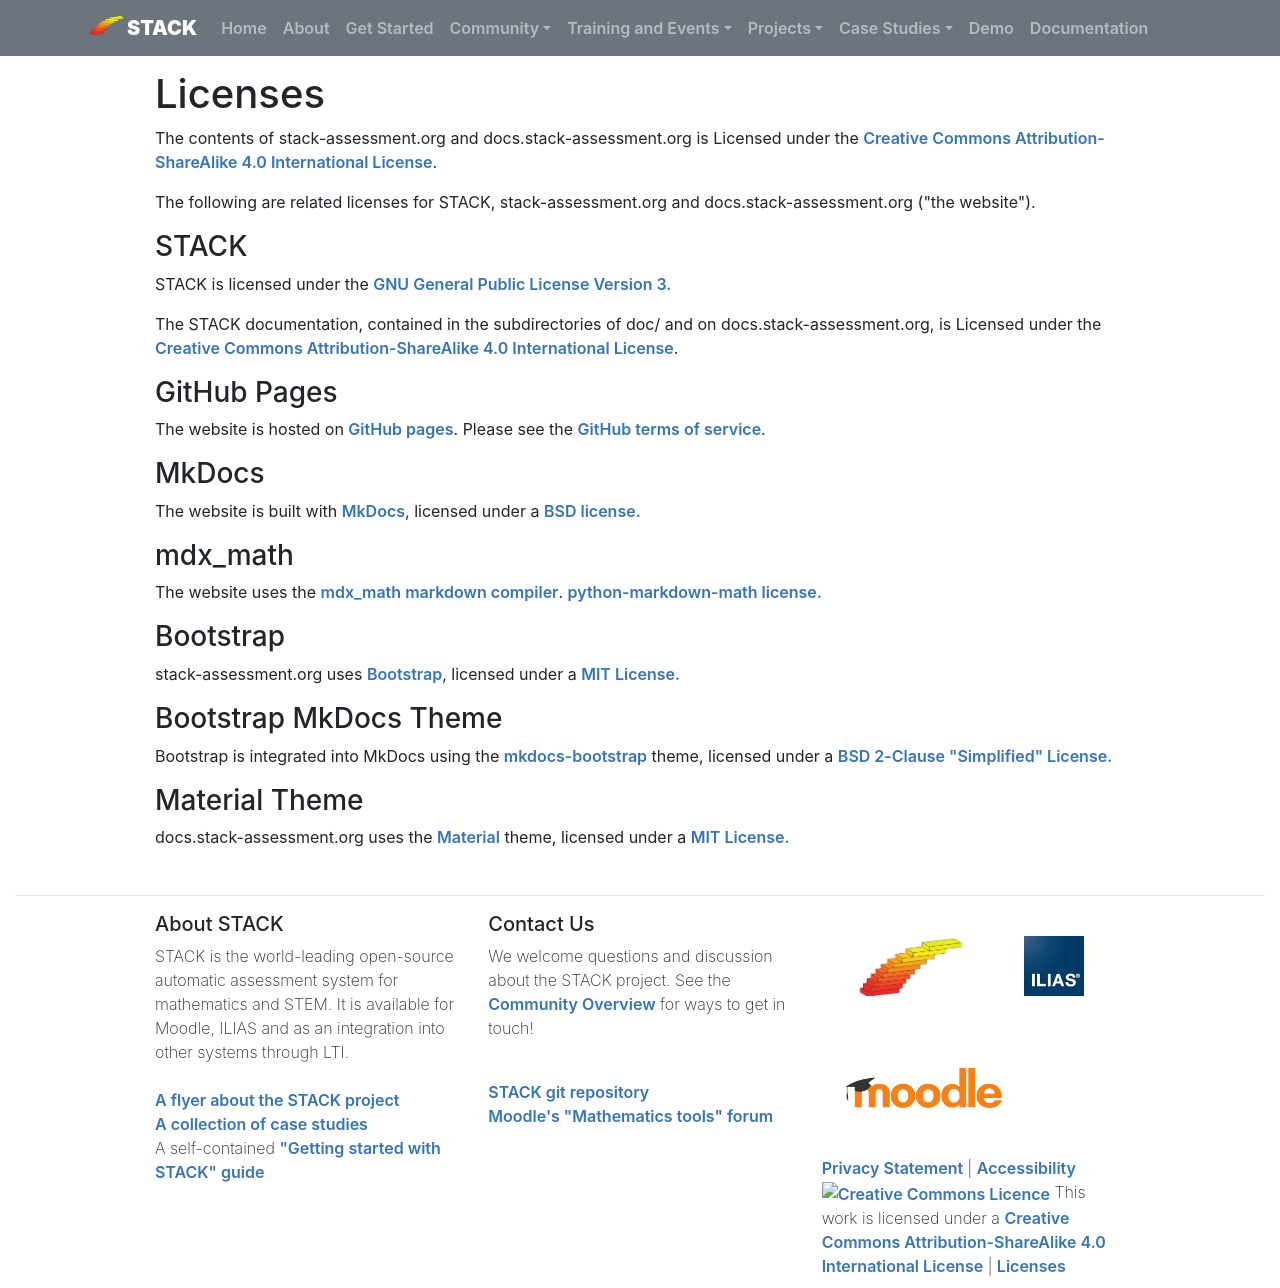

repository: maths/stack-web · page: Legal/Licenses/index.html · generator: mkdocs

# Licenses

The contents of stack-assessment.org and docs.stack-assessment.org is Licensed under the [Creative Commons Attribution-ShareAlike 4.0 International License](https://github.com/maths/moodle-qtype_stack/blob/master/doc/COPYING.txt).

The following are related licenses for STACK, stack-assessment.org and docs.stack-assessment.org ("the website").

### STACK

STACK is licensed under the <a href="https://github.com/maths/moodle-qtype_stack/blob/master/COPYING.txt">GNU General Public License Version 3.</a>

The STACK documentation, contained in the subdirectories of doc/ and on docs.stack-assessment.org, is Licensed under the [Creative Commons Attribution-ShareAlike 4.0 International License](https://github.com/maths/moodle-qtype_stack/blob/master/doc/COPYING.txt).

### GitHub Pages

The website is hosted on <a href="https://pages.github.com/">GitHub pages</a>. Please see the <a href="https://docs.github.com/en/github/site-policy/github-terms-of-service">GitHub terms of service</a>.

### MkDocs

The website is built with <a href="https://www.mkdocs.org/">MkDocs</a>, licensed under a <a href="https://www.mkdocs.org/about/license/">BSD license.</a>

### mdx_math

The website uses the <a href="https://github.com/mitya57/python-markdown-math">mdx_math markdown compiler</a>. <a href="https://github.com/mitya57/python-markdown-math">python-markdown-math license.</a>

### Bootstrap

stack-assessment.org uses <a href="https://getbootstrap.com/">Bootstrap</a>, licensed under a <a href="https://github.com/twbs/bootstrap/blob/v4.0.0/LICENSE">MIT License.</a>

### Bootstrap MkDocs Theme

Bootstrap is integrated into MkDocs using the <a href="https://github.com/mkdocs/mkdocs-bootstrap">mkdocs-bootstrap</a> theme, licensed under a <a href="https://github.com/mkdocs/mkdocs-bootstrap/blob/master/LICENSE">BSD 2-Clause "Simplified" License.</a>

### Material Theme

docs.stack-assessment.org uses the <a href="https://github.com/squidfunk/mkdocs-material">Material</a> theme, licensed under a <a href="https://github.com/squidfunk/mkdocs-material/blob/master/LICENSE">MIT License.</a>
